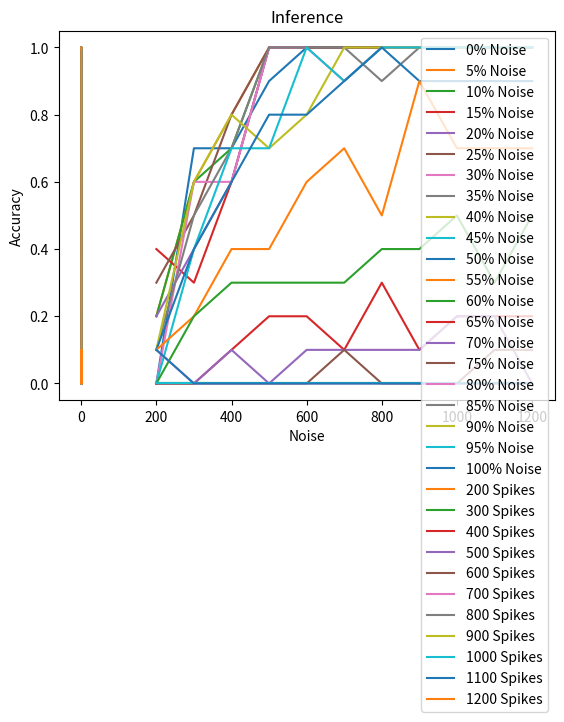

Source code (Python):
#________SBS_ACCURACY_PLOT__________________________________________
import matplotlib.pyplot as pyplot


#________Accuracy_Vs_Spikes_________________________________________

#0% Noise
spikes_0 = [ 200, 300, 400, 500, 600, 700, 800, 900, 1000, 1100, 1200 ]
accuracy_0 = [ 0.00, 0.70, 0.70, 0.90, 1.00, 1.00, 1.00, 1.00, 1.00, 1.00, 1.00 ]
pyplot.plot(spikes_0, accuracy_0, label="0% Noise")
#______________________________________________

#5% Noise
spikes_1 = [ 200, 300, 400, 500, 600, 700, 800, 900, 1000, 1100, 1200 ]
accuracy_1 = [ 0.20, 0.60, 0.80, 1.00, 1.00, 1.00, 1.00, 1.00, 1.00, 1.00, 1.00 ]
pyplot.plot(spikes_1, accuracy_1, label="5% Noise")
#______________________________________________

#10% Noise
spikes_2 = [ 200, 300, 400, 500, 600, 700, 800, 900, 1000, 1100, 1200 ]
accuracy_2 = [ 0.20, 0.60, 0.70, 1.00, 1.00, 1.00, 1.00, 1.00, 1.00, 1.00, 1.00 ]
pyplot.plot(spikes_2, accuracy_2, label="10% Noise")
#______________________________________________

#15% Noise
spikes_3 = [ 200, 300, 400, 500, 600, 700, 800, 900, 1000, 1100, 1200 ]
accuracy_3 = [ 0.40, 0.30, 0.60, 1.00, 1.00, 1.00, 1.00, 1.00, 1.00, 1.00, 1.00 ]
pyplot.plot(spikes_3, accuracy_3, label="15% Noise")
#______________________________________________

#20% Noise
spikes_4 = [ 200, 300, 400, 500, 600, 700, 800, 900, 1000, 1100, 1200 ]
accuracy_4 = [ 0.20, 0.40, 0.60, 1.00, 1.00, 1.00, 1.00, 1.00, 1.00, 1.00, 1.00 ]
pyplot.plot(spikes_4, accuracy_4, label="20% Noise")
#______________________________________________

#25% Noise
spikes_5 = [ 200, 300, 400, 500, 600, 700, 800, 900, 1000, 1100, 1200 ]
accuracy_5 = [ 0.30, 0.50, 0.80, 1.00, 1.00, 1.00, 1.00, 1.00, 1.00, 1.00, 1.00 ]
pyplot.plot(spikes_5, accuracy_5, label="25% Noise")
#______________________________________________

#30% Noise
spikes_6 = [ 200, 300, 400, 500, 600, 700, 800, 900, 1000, 1100, 1200 ]
accuracy_6 = [ 0.00, 0.60, 0.60, 1.00, 1.00, 0.90, 1.00, 1.00, 1.00, 1.00, 1.00 ]
pyplot.plot(spikes_6, accuracy_6, label="30% Noise")
#______________________________________________

#35% Noise
spikes_7 = [ 200, 300, 400, 500, 600, 700, 800, 900, 1000, 1100, 1200 ]
accuracy_7 = [ 0.10, 0.50, 0.70, 1.00, 1.00, 1.00, 0.90, 1.00, 1.00, 1.00, 1.00 ]
pyplot.plot(spikes_7, accuracy_7, label="35% Noise")
#______________________________________________

#40% Noise
spikes_8 = [ 200, 300, 400, 500, 600, 700, 800, 900, 1000, 1100, 1200 ]
accuracy_8 = [ 0.10, 0.60, 0.80, 0.70, 0.80, 1.00, 1.00, 1.00, 1.00, 1.00, 1.00 ]
pyplot.plot(spikes_8, accuracy_8, label="40% Noise")
#______________________________________________

#45% Noise
spikes_9 = [ 200, 300, 400, 500, 600, 700, 800, 900, 1000, 1100, 1200 ]
accuracy_9 = [ 0.00, 0.40, 0.70, 0.70, 1.00, 0.90, 1.00, 1.00, 1.00, 1.00, 1.00 ]
pyplot.plot(spikes_9, accuracy_9, label="45% Noise")
#______________________________________________

#50% Noise
spikes_10 = [ 200, 300, 400, 500, 600, 700, 800, 900, 1000, 1100, 1200 ]
accuracy_10 = [ 0.10, 0.40, 0.60, 0.80, 0.80, 0.90, 1.00, 0.90, 0.90, 0.90, 0.90 ]
pyplot.plot(spikes_10, accuracy_10, label="50% Noise")
#______________________________________________

#55% Noise
spikes_11 = [ 200, 300, 400, 500, 600, 700, 800, 900, 1000, 1100, 1200 ]
accuracy_11 = [ 0.10, 0.20, 0.40, 0.40, 0.60, 0.70, 0.50, 0.90, 0.70, 0.70, 0.70 ]
pyplot.plot(spikes_11, accuracy_11, label="55% Noise")
#______________________________________________

#60% Noise
spikes_12 = [ 200, 300, 400, 500, 600, 700, 800, 900, 1000, 1100, 1200 ]
accuracy_12 = [ 0.00, 0.20, 0.30, 0.30, 0.30, 0.30, 0.40, 0.40, 0.50, 0.30, 0.50 ]
pyplot.plot(spikes_12, accuracy_12, label="60% Noise")
#______________________________________________

#65% Noise
spikes_13 = [ 200, 300, 400, 500, 600, 700, 800, 900, 1000, 1100, 1200 ]
accuracy_13 = [ 0.00, 0.00, 0.10, 0.20, 0.20, 0.10, 0.30, 0.10, 0.20, 0.20, 0.20 ]
pyplot.plot(spikes_13, accuracy_13, label="65% Noise")
#______________________________________________

#70% Noise
spikes_14 = [ 200, 300, 400, 500, 600, 700, 800, 900, 1000, 1100, 1200 ]
accuracy_14 = [ 0.00, 0.00, 0.10, 0.00, 0.10, 0.10, 0.10, 0.10, 0.20, 0.20, 0.00 ]
pyplot.plot(spikes_14, accuracy_14, label="70% Noise")
#______________________________________________

#75% Noise
spikes_15 = [ 200, 300, 400, 500, 600, 700, 800, 900, 1000, 1100, 1200 ]
accuracy_15 = [ 0.00, 0.00, 0.00, 0.00, 0.00, 0.10, 0.00, 0.00, 0.00, 0.10, 0.10 ]
pyplot.plot(spikes_15, accuracy_15, label="75% Noise")
#______________________________________________

#80% Noise
spikes_16 = [ 200, 300, 400, 500, 600, 700, 800, 900, 1000, 1100, 1200 ]
accuracy_16 = [ 0.10, 0.00, 0.00, 0.00, 0.00, 0.00, 0.00, 0.00, 0.00, 0.00, 0.00 ]
pyplot.plot(spikes_16, accuracy_16, label="80% Noise")
#______________________________________________

#85% Noise
spikes_17 = [ 200, 300, 400, 500, 600, 700, 800, 900, 1000, 1100, 1200 ]
accuracy_17 = [ 0.00, 0.00, 0.00, 0.00, 0.00, 0.00, 0.00, 0.00, 0.00, 0.00, 0.00 ]
pyplot.plot(spikes_17, accuracy_17, label="85% Noise")
#______________________________________________

#90% Noise
spikes_18 = [ 200, 300, 400, 500, 600, 700, 800, 900, 1000, 1100, 1200 ]
accuracy_18 = [ 0.00, 0.00, 0.00, 0.00, 0.00, 0.00, 0.00, 0.00, 0.00, 0.00, 0.00 ]
pyplot.plot(spikes_18, accuracy_18, label="90% Noise")
#______________________________________________

#95% Noise
spikes_19 = [ 200, 300, 400, 500, 600, 700, 800, 900, 1000, 1100, 1200 ]
accuracy_19 = [ 0.00, 0.00, 0.00, 0.00, 0.00, 0.00, 0.00, 0.00, 0.00, 0.00, 0.00 ]
pyplot.plot(spikes_19, accuracy_19, label="95% Noise")
#______________________________________________

#100% Noise
spikes_20 = [ 200, 300, 400, 500, 600, 700, 800, 900, 1000, 1100, 1200 ]
accuracy_20 = [ 0.10, 0.00, 0.00, 0.00, 0.00, 0.00, 0.00, 0.00, 0.00, 0.00, 0.00 ]
pyplot.plot(spikes_20, accuracy_20, label="100% Noise")
#______________________________________________

pyplot.xlabel('Spikes')
pyplot.ylabel('Accuracy')
pyplot.title('Inference')
pyplot.legend()
pyplot.grid()
pyplot.show()



#________Accuracy_Vs_Noise__________________________________________

#spikes = 200
noise_0 = [ 0.00, 0.05, 0.10, 0.15, 0.20, 0.25, 0.30, 0.35, 0.40, 0.45, 0.50, 0.55, 0.60, 0.65, 0.70, 0.75, 0.80, 0.85, 0.90, 0.95, 1.00 ]
accuracy_0 = [ 0.00, 0.20, 0.20, 0.40, 0.20, 0.30, 0.00, 0.10, 0.10, 0.00, 0.10, 0.10, 0.00, 0.00, 0.00, 0.00, 0.10, 0.00, 0.00, 0.00, 0.10 ]
pyplot.plot(noise_0, accuracy_0, label="200 Spikes")
#______________________________________________

#spikes = 300
noise_1 = [ 0.00, 0.05, 0.10, 0.15, 0.20, 0.25, 0.30, 0.35, 0.40, 0.45, 0.50, 0.55, 0.60, 0.65, 0.70, 0.75, 0.80, 0.85, 0.90, 0.95, 1.00 ]
accuracy_1 = [ 0.70, 0.60, 0.60, 0.30, 0.40, 0.50, 0.60, 0.50, 0.60, 0.40, 0.40, 0.20, 0.20, 0.00, 0.00, 0.00, 0.00, 0.00, 0.00, 0.00, 0.00 ]
pyplot.plot(noise_1, accuracy_1, label="300 Spikes")
#______________________________________________

#spikes = 400
noise_2 = [ 0.00, 0.05, 0.10, 0.15, 0.20, 0.25, 0.30, 0.35, 0.40, 0.45, 0.50, 0.55, 0.60, 0.65, 0.70, 0.75, 0.80, 0.85, 0.90, 0.95, 1.00 ]
accuracy_2 = [ 0.70, 0.80, 0.70, 0.60, 0.60, 0.80, 0.60, 0.70, 0.80, 0.70, 0.60, 0.40, 0.30, 0.10, 0.10, 0.00, 0.00, 0.00, 0.00, 0.00, 0.00 ]
pyplot.plot(noise_2, accuracy_2, label="400 Spikes")
#______________________________________________

#spikes = 500
noise_3 = [ 0.00, 0.05, 0.10, 0.15, 0.20, 0.25, 0.30, 0.35, 0.40, 0.45, 0.50, 0.55, 0.60, 0.65, 0.70, 0.75, 0.80, 0.85, 0.90, 0.95, 1.00 ]
accuracy_3 = [ 0.90, 1.00, 1.00, 1.00, 1.00, 1.00, 1.00, 1.00, 0.70, 0.70, 0.80, 0.40, 0.30, 0.20, 0.00, 0.00, 0.00, 0.00, 0.00, 0.00, 0.00 ]
pyplot.plot(noise_3, accuracy_3, label="500 Spikes")
#______________________________________________

#spikes = 600
noise_4 = [ 0.00, 0.05, 0.10, 0.15, 0.20, 0.25, 0.30, 0.35, 0.40, 0.45, 0.50, 0.55, 0.60, 0.65, 0.70, 0.75, 0.80, 0.85, 0.90, 0.95, 1.00 ]
accuracy_4 = [ 1.00, 1.00, 1.00, 1.00, 1.00, 1.00, 1.00, 1.00, 0.80, 1.00, 0.80, 0.60, 0.30, 0.20, 0.10, 0.00, 0.00, 0.00, 0.00, 0.00, 0.00 ]
pyplot.plot(noise_4, accuracy_4, label="600 Spikes")
#______________________________________________

#spikes = 700
noise_5 = [ 0.00, 0.05, 0.10, 0.15, 0.20, 0.25, 0.30, 0.35, 0.40, 0.45, 0.50, 0.55, 0.60, 0.65, 0.70, 0.75, 0.80, 0.85, 0.90, 0.95, 1.00 ]
accuracy_5 = [ 1.00, 1.00, 1.00, 1.00, 1.00, 1.00, 0.90, 1.00, 1.00, 0.90, 0.90, 0.70, 0.30, 0.10, 0.10, 0.10, 0.00, 0.00, 0.00, 0.00, 0.00 ]
pyplot.plot(noise_5, accuracy_5, label="700 Spikes")
#______________________________________________

#spikes = 800
noise_6 = [ 0.00, 0.05, 0.10, 0.15, 0.20, 0.25, 0.30, 0.35, 0.40, 0.45, 0.50, 0.55, 0.60, 0.65, 0.70, 0.75, 0.80, 0.85, 0.90, 0.95, 1.00 ]
accuracy_6 = [ 1.00, 1.00, 1.00, 1.00, 1.00, 1.00, 1.00, 0.90, 1.00, 1.00, 1.00, 0.50, 0.40, 0.30, 0.10, 0.00, 0.00, 0.00, 0.00, 0.00, 0.00 ]
pyplot.plot(noise_6, accuracy_6, label="800 Spikes")
#______________________________________________

#spikes = 900
noise_7 = [ 0.00, 0.05, 0.10, 0.15, 0.20, 0.25, 0.30, 0.35, 0.40, 0.45, 0.50, 0.55, 0.60, 0.65, 0.70, 0.75, 0.80, 0.85, 0.90, 0.95, 1.00 ]
accuracy_7 = [ 1.00, 1.00, 1.00, 1.00, 1.00, 1.00, 1.00, 1.00, 1.00, 1.00, 0.90, 0.90, 0.40, 0.10, 0.10, 0.00, 0.00, 0.00, 0.00, 0.00, 0.00 ]
pyplot.plot(noise_7, accuracy_7, label="900 Spikes")
#______________________________________________

#spikes = 1000
noise_8 = [ 0.00, 0.05, 0.10, 0.15, 0.20, 0.25, 0.30, 0.35, 0.40, 0.45, 0.50, 0.55, 0.60, 0.65, 0.70, 0.75, 0.80, 0.85, 0.90, 0.95, 1.00 ]
accuracy_8 = [ 1.00, 1.00, 1.00, 1.00, 1.00, 1.00, 1.00, 1.00, 1.00, 1.00, 0.90, 0.70, 0.50, 0.20, 0.20, 0.00, 0.00, 0.00, 0.00, 0.00, 0.00 ]
pyplot.plot(noise_8, accuracy_8, label="1000 Spikes")
#______________________________________________

#spikes = 1100
noise_9 = [ 0.00, 0.05, 0.10, 0.15, 0.20, 0.25, 0.30, 0.35, 0.40, 0.45, 0.50, 0.55, 0.60, 0.65, 0.70, 0.75, 0.80, 0.85, 0.90, 0.95, 1.00 ]
accuracy_9 = [ 1.00, 1.00, 1.00, 1.00, 1.00, 1.00, 1.00, 1.00, 1.00, 1.00, 0.90, 0.70, 0.30, 0.20, 0.20, 0.10, 0.00, 0.00, 0.00, 0.00, 0.00 ]
pyplot.plot(noise_9, accuracy_9, label="1100 Spikes")
#______________________________________________

#spikes = 1200
noise_10 = [ 0.00, 0.05, 0.10, 0.15, 0.20, 0.25, 0.30, 0.35, 0.40, 0.45, 0.50, 0.55, 0.60, 0.65, 0.70, 0.75, 0.80, 0.85, 0.90, 0.95, 1.00 ]
accuracy_10 = [ 1.00, 1.00, 1.00, 1.00, 1.00, 1.00, 1.00, 1.00, 1.00, 1.00, 0.90, 0.70, 0.50, 0.20, 0.00, 0.10, 0.00, 0.00, 0.00, 0.00, 0.00 ]
pyplot.plot(noise_10, accuracy_10, label="1200 Spikes")
#______________________________________________

pyplot.xlabel('Noise')
pyplot.ylabel('Accuracy')
pyplot.title('Inference')
pyplot.legend()
pyplot.grid()
pyplot.show()

#________END__________________________________________
